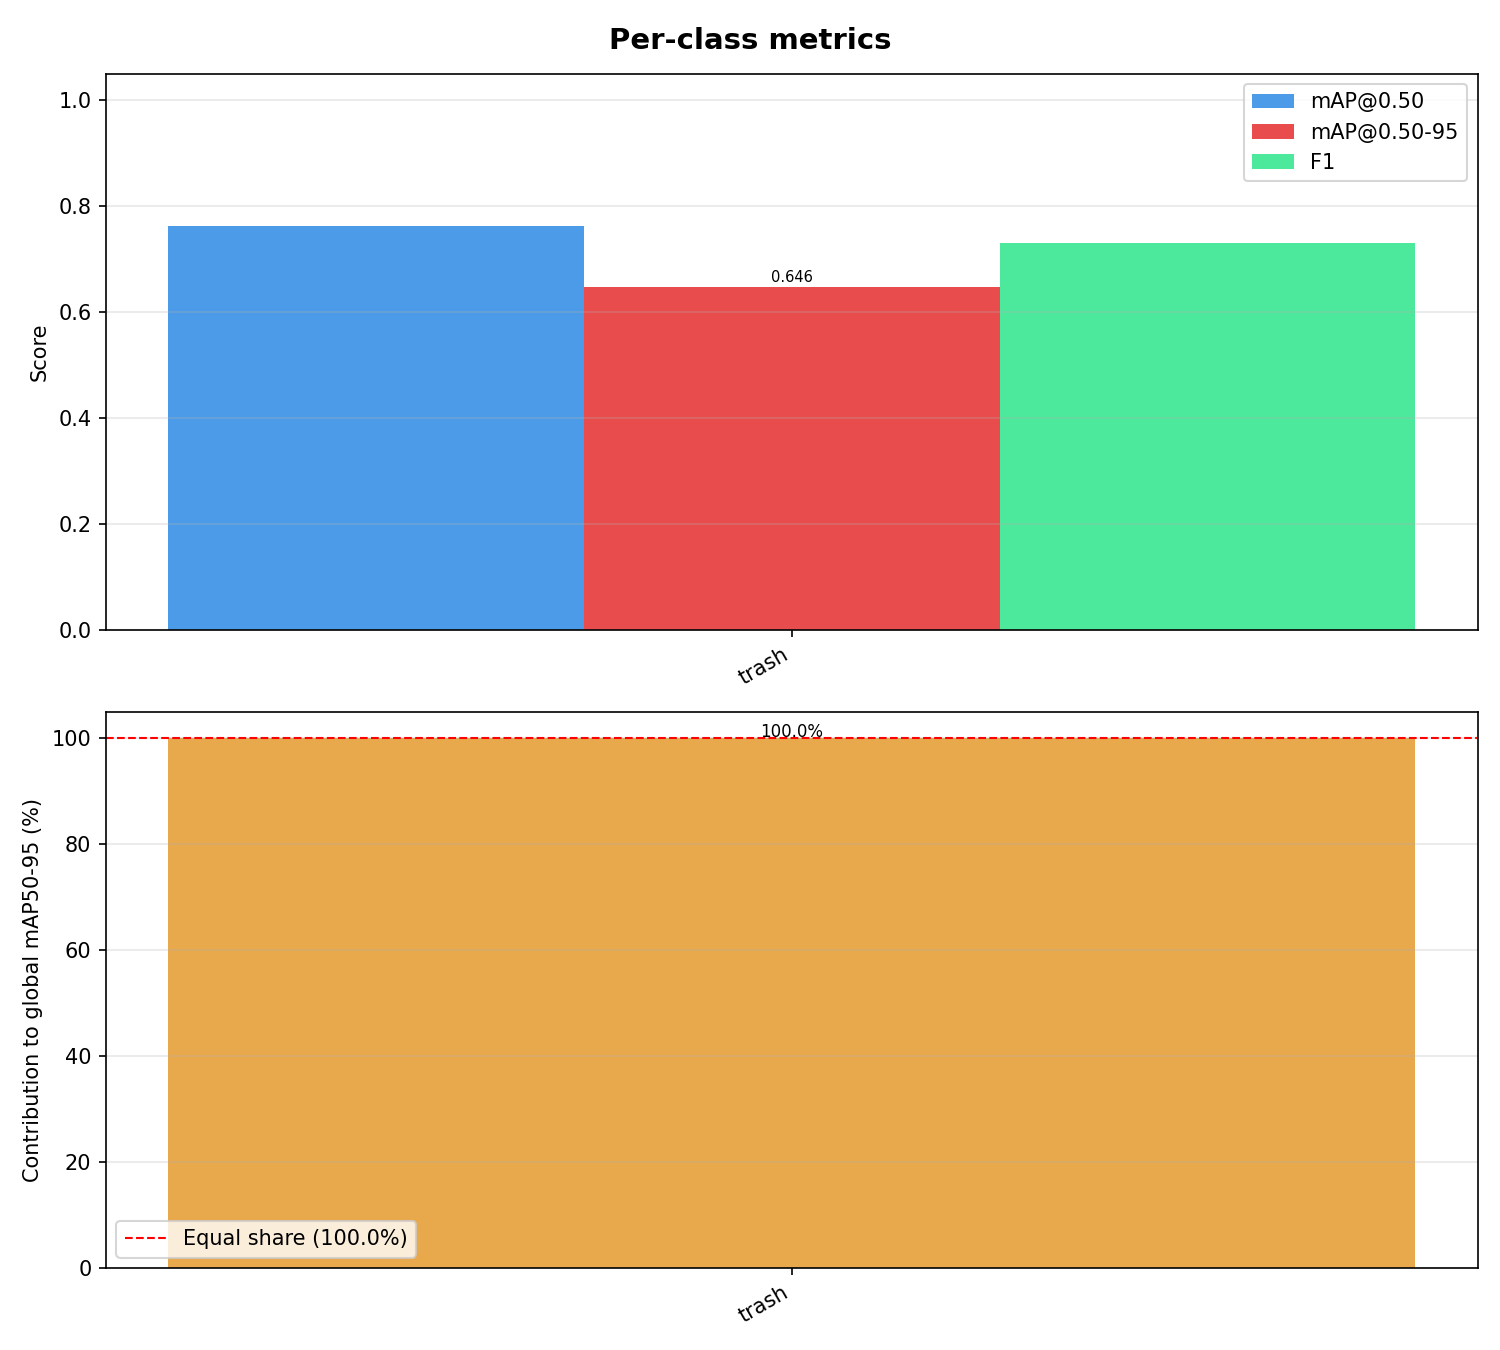

The data file committed next to this chart (first rows):
class_id, class_name, Precision, Recall, F1, mAP50, mAP50-95, contrib_%
0, trash, 0.8255, 0.6542, 0.7299, 0.7622, 0.646, 100.0
